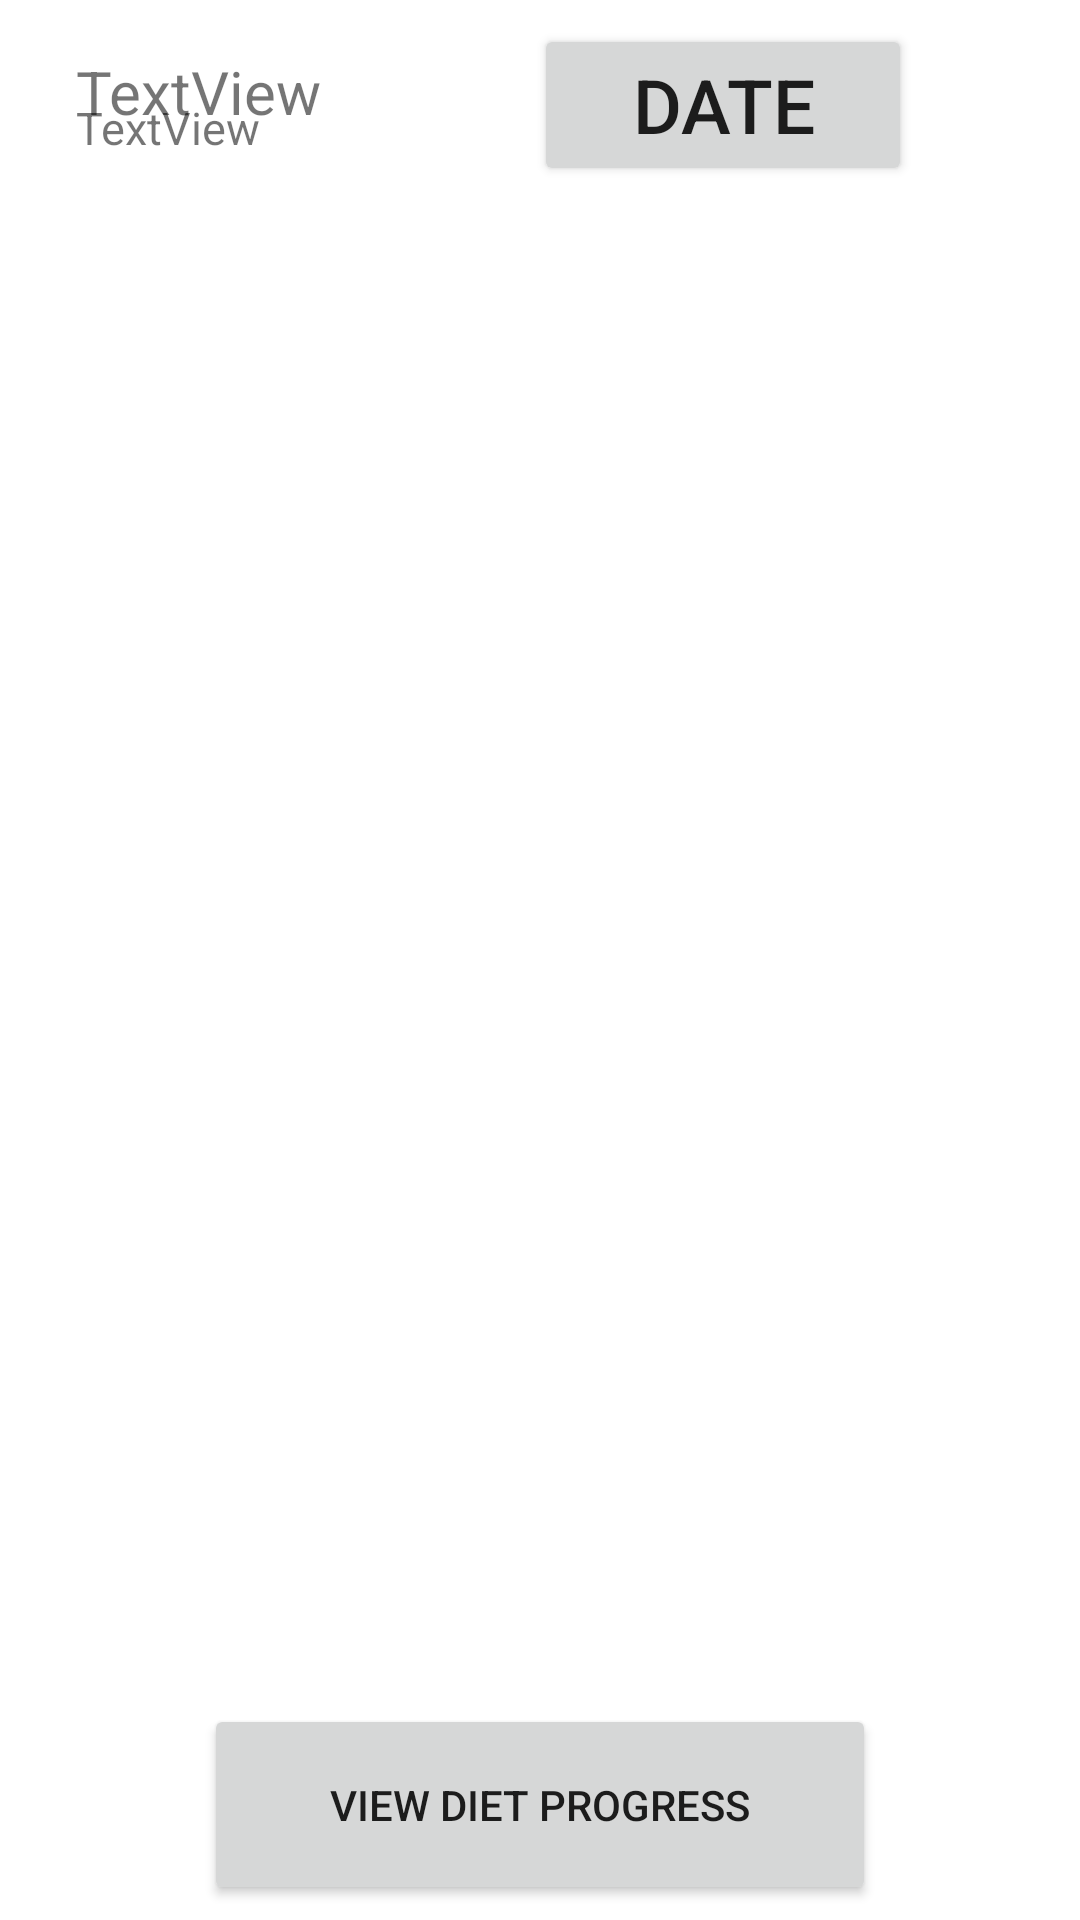

Write the Android layout XML for this screen, with the resource values it uses.
<!-- AndroidManifest.xml: application theme Theme.Fitnics -->
<!-- res/layout/activity_food_log.xml -->
<?xml version="1.0" encoding="utf-8"?>
<LinearLayout xmlns:android="http://schemas.android.com/apk/res/android"
    xmlns:app="http://schemas.android.com/apk/res-auto"
    xmlns:tools="http://schemas.android.com/tools"
    android:layout_width="wrap_content"
    android:layout_height="match_parent"
    android:orientation="vertical"
    tools:context=".presentation.FoodLogActivity">


    <androidx.constraintlayout.widget.ConstraintLayout
        android:layout_width="match_parent"
        android:layout_height="371dp"
        android:layout_weight="1">

        <TextView
            android:id="@+id/day_picked"
            android:layout_width="128dp"
            android:layout_height="25dp"
            android:layout_marginTop="24dp"
            android:text="TextView"
            android:textSize="20dp"
            app:layout_constraintBottom_toTopOf="@+id/date_picked"
            app:layout_constraintEnd_toStartOf="@+id/date_picker"
            app:layout_constraintHorizontal_bias="0.504"
            app:layout_constraintStart_toStartOf="parent"
            app:layout_constraintTop_toTopOf="parent"
            app:layout_constraintVertical_bias="0.428" />

        <TextView
            android:id="@+id/date_picked"
            android:layout_width="128dp"
            android:layout_height="25dp"
            android:text="TextView"
            android:textSize="15dp"
            app:layout_constraintBottom_toBottomOf="parent"
            app:layout_constraintEnd_toStartOf="@+id/date_picker"
            app:layout_constraintHorizontal_bias="0.504"
            app:layout_constraintStart_toStartOf="parent"
            app:layout_constraintTop_toTopOf="parent"
            app:layout_constraintVertical_bias="0.767" />

        <Button
            android:id="@+id/date_picker"
            android:layout_width="126dp"
            android:layout_height="54dp"
            android:layout_marginEnd="56dp"
            android:text="Date"
            android:textSize="25dp"
            app:layout_constraintBottom_toBottomOf="parent"
            app:layout_constraintEnd_toEndOf="parent"
            app:layout_constraintTop_toTopOf="parent"
            app:layout_constraintVertical_bias="0.622" />

    </androidx.constraintlayout.widget.ConstraintLayout>

    <LinearLayout
        android:layout_width="wrap_content"
        android:layout_height="800dp"
        android:layout_weight="1"
        android:orientation="vertical">

        <ListView
            android:id="@+id/food_log"
            android:layout_width="match_parent"
            android:layout_height="516dp"
            android:layout_weight="1"
            android:padding="20dp"
            tools:listitem="@android:layout/simple_list_item_activated_1" />
    </LinearLayout>

    <androidx.constraintlayout.widget.ConstraintLayout
        android:layout_width="match_parent"
        android:layout_height="381dp"
        android:layout_weight="1">

        <Button
            android:id="@+id/btnDietProgress"
            android:layout_width="224dp"
            android:layout_height="67dp"
            android:text="View Diet Progress"
            app:layout_constraintBottom_toBottomOf="parent"
            app:layout_constraintEnd_toEndOf="parent"
            app:layout_constraintStart_toStartOf="parent"
            app:layout_constraintTop_toTopOf="parent"
            android:onClick="btnDietProgressOnClick"/>
    </androidx.constraintlayout.widget.ConstraintLayout>

</LinearLayout>
<!-- resources referenced by this layout -->
<resources>
  <style name="Theme.Fitnics" parent="Theme.MaterialComponents.DayNight.DarkActionBar">
          
          <item name="colorPrimary">@color/purple_500</item>
          <item name="colorPrimaryVariant">@color/purple_700</item>
          <item name="colorOnPrimary">@color/white</item>
          
          <item name="colorSecondary">@color/teal_200</item>
          <item name="colorSecondaryVariant">@color/teal_700</item>
          <item name="colorOnSecondary">@color/black</item>
          
          <item name="android:statusBarColor" tools:targetApi="l">?attr/colorPrimaryVariant</item>
          
      </style>
  <color name="purple_500">#FF6200EE</color>
  <color name="purple_700">#FF3700B3</color>
  <color name="white">#FFFFFFFF</color>
  <color name="teal_200">#FF03DAC5</color>
  <color name="teal_700">#FF018786</color>
  <color name="black">#FF000000</color>
</resources>
